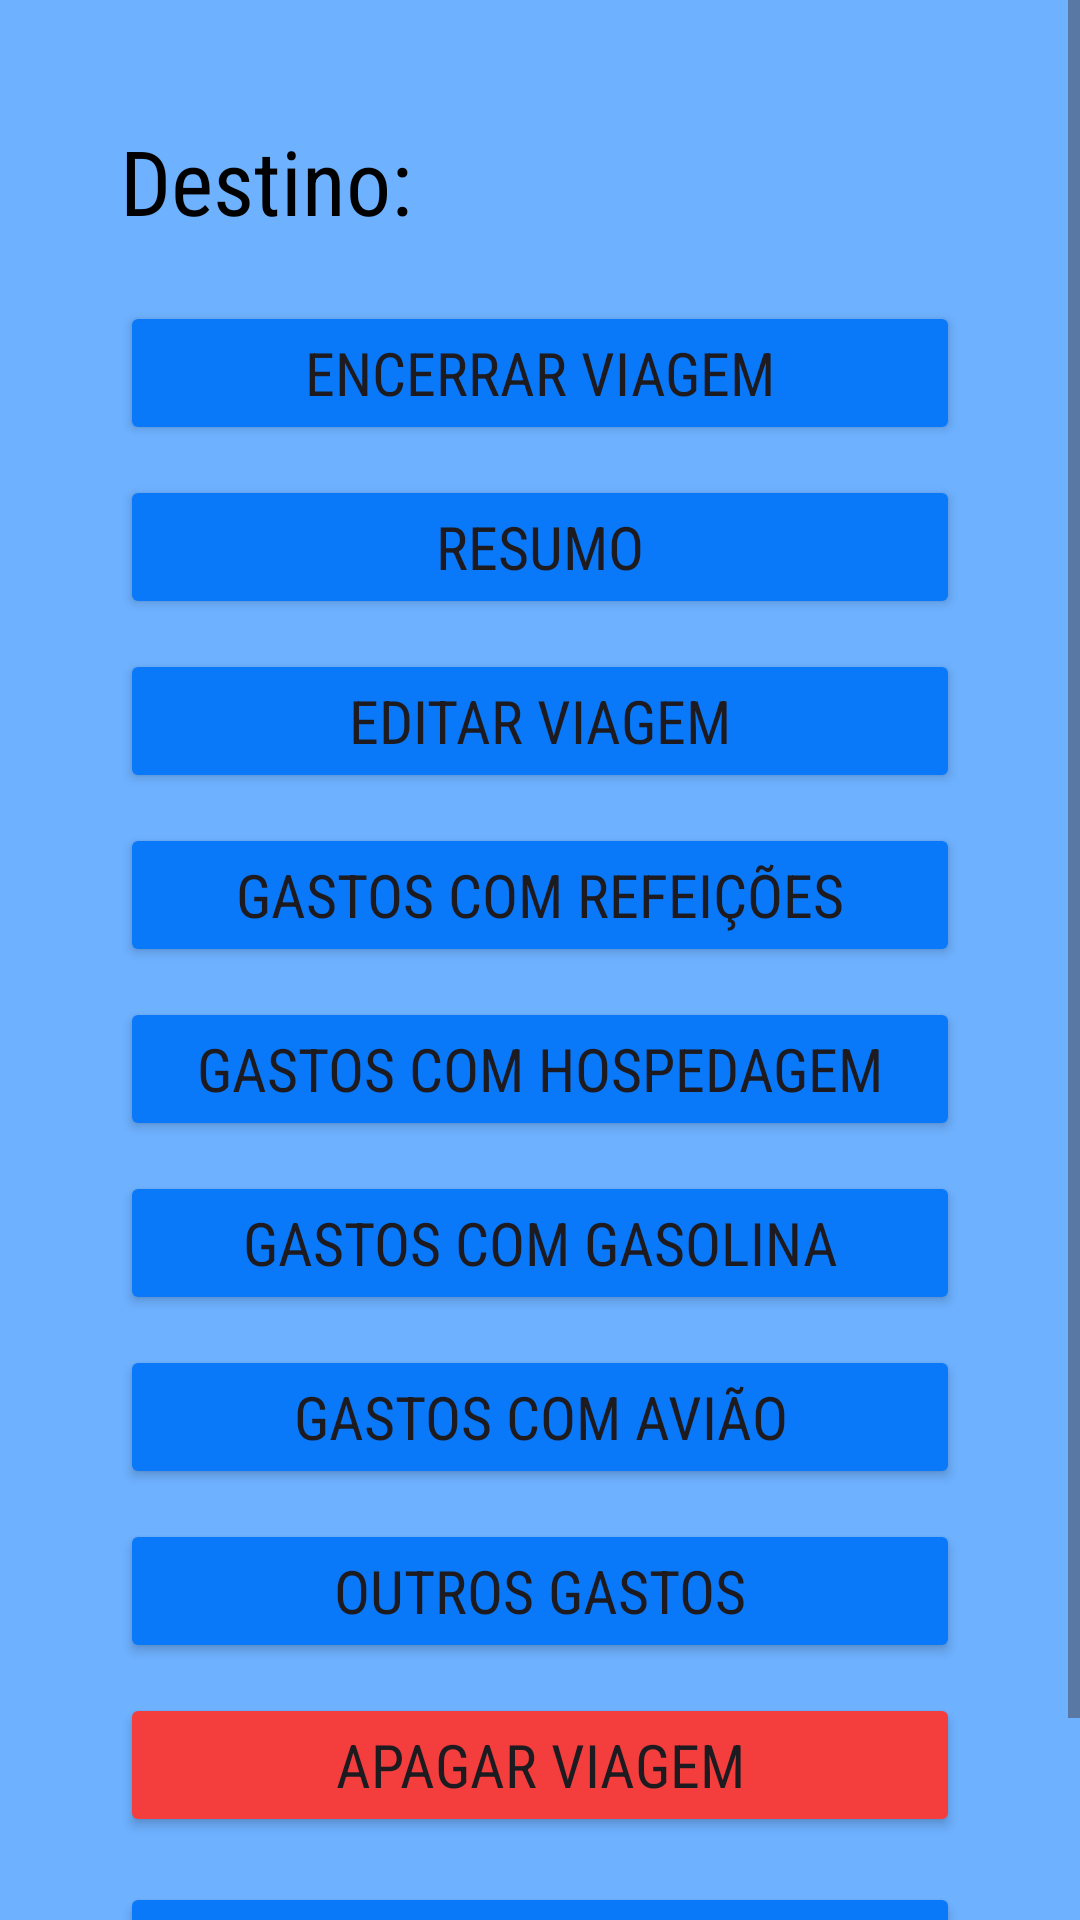

This screen was rendered from an Android layout file. Write that file and the resources it references.
<!-- AndroidManifest.xml: application theme Theme.VaiAonde -->
<!-- res/layout/activity_travel.xml -->
<?xml version="1.0" encoding="utf-8"?>
<ScrollView xmlns:android="http://schemas.android.com/apk/res/android"
    xmlns:app="http://schemas.android.com/apk/res-auto"
    xmlns:tools="http://schemas.android.com/tools"
    android:id="@+id/main"
    tools:context=".TravelActivity"
    android:background="@color/background"
    android:layout_width="match_parent"
    android:layout_height="match_parent">

    <LinearLayout
        android:layout_width="match_parent"
        android:layout_height="wrap_content"
        android:orientation="vertical"
        android:padding="40dp">

        <LinearLayout
            android:layout_width="match_parent"
            android:layout_height="wrap_content"
            android:layout_marginBottom="20dp"
            android:orientation="horizontal">
            <TextView
                android:layout_width="wrap_content"
                android:layout_height="match_parent"
                android:text="@string/destino"
                android:textSize="30sp"
                android:fontFamily="@string/font"
                android:textColor="@color/text"
                android:layout_marginEnd="10dp"/>
            <TextView
                android:id="@+id/txtDestino"
                android:layout_width="wrap_content"
                android:layout_height="match_parent"
                android:textSize="30sp"
                android:fontFamily="@string/font"
                android:textColor="@color/text"/>
        </LinearLayout>
        <LinearLayout
            android:layout_width="match_parent"
            android:layout_height="match_parent"
            android:orientation="vertical">

            <Button
                android:id="@+id/btnEncerrar"
                android:layout_width="match_parent"
                android:layout_height="wrap_content"
                android:textSize="20sp"
                android:fontFamily="@string/font"
                android:backgroundTint="@color/primary"
                android:layout_marginBottom="10dp"
                android:text="@string/encerrar_viagem"/>

            <Button
                android:id="@+id/btnResumo"
                android:layout_width="match_parent"
                android:layout_height="wrap_content"
                android:textSize="20sp"
                android:fontFamily="@string/font"
                android:backgroundTint="@color/primary"
                android:layout_marginBottom="10dp"
                android:text="@string/resumo"/>

            <Button
                android:id="@+id/btnEditarViagem"
                android:layout_width="match_parent"
                android:layout_height="wrap_content"
                android:textSize="20sp"
                android:fontFamily="@string/font"
                android:backgroundTint="@color/primary"
                android:layout_marginBottom="10dp"
                android:text="@string/editar_viagem"/>
            <Button
                android:id="@+id/btnRefeicao"
                android:layout_width="match_parent"
                android:layout_height="wrap_content"
                android:textSize="20sp"
                android:fontFamily="@string/font"
                android:backgroundTint="@color/primary"
                android:layout_marginBottom="10dp"
                android:text="@string/gastos_com_refeicoes"/>

            <Button
                android:id="@+id/btnHospedagem"
                android:layout_width="match_parent"
                android:layout_height="wrap_content"
                android:textSize="20sp"
                android:fontFamily="@string/font"
                android:backgroundTint="@color/primary"
                android:layout_marginBottom="10dp"
                android:text="@string/gastos_com_hospedagem"/>

            <Button
                android:id="@+id/btnGasolina"
                android:layout_width="match_parent"
                android:layout_height="wrap_content"
                android:textSize="20sp"
                android:fontFamily="@string/font"
                android:backgroundTint="@color/primary"
                android:layout_marginBottom="10dp"
                android:text="@string/gastos_com_gasolina"/>

            <Button
                android:id="@+id/btnAerea"
                android:layout_width="match_parent"
                android:layout_height="wrap_content"
                android:textSize="20sp"
                android:fontFamily="@string/font"
                android:backgroundTint="@color/primary"
                android:layout_marginBottom="10dp"
                android:text="@string/gastos_com_aviao"/>

            <Button
                android:id="@+id/btnOutros"
                android:layout_width="match_parent"
                android:layout_height="wrap_content"
                android:textSize="20sp"
                android:fontFamily="@string/font"
                android:backgroundTint="@color/primary"
                android:layout_marginBottom="10dp"
                android:text="@string/outros_gastos"/>

            <Button
                android:id="@+id/btnApagar"
                android:layout_width="match_parent"
                android:layout_height="wrap_content"
                android:textSize="20sp"
                android:fontFamily="@string/font"
                android:backgroundTint="@color/danger"
                android:layout_marginBottom="15dp"
                android:text="@string/apagar_viagem"/>

            <Button
                android:id="@+id/btnVoltar"
                android:layout_width="match_parent"
                android:layout_height="wrap_content"
                android:textSize="20sp"
                android:fontFamily="@string/font"
                android:backgroundTint="@color/primary"
                android:text="@string/voltar"/>
        </LinearLayout>

    </LinearLayout>
</ScrollView>
<!-- resources referenced by this layout -->
<resources>
  <color name="background">#6EB1FF</color>
  <color name="danger">#F43E3E</color>
  <color name="primary">#0979fa</color>
  <color name="text">#000</color>
  <string name="apagar_viagem">Apagar Viagem</string>
  <string name="destino">Destino:</string>
  <string name="editar_viagem">Editar Viagem</string>
  <string name="encerrar_viagem">Encerrar Viagem</string>
  <string name="font">sans-serif-condensed</string>
  <string name="gastos_com_aviao">Gastos com Avião</string>
  <string name="gastos_com_gasolina">Gastos com Gasolina</string>
  <string name="gastos_com_hospedagem">Gastos com Hospedagem</string>
  <string name="gastos_com_refeicoes">Gastos com Refeições</string>
  <string name="outros_gastos">Outros Gastos</string>
  <string name="resumo">Resumo</string>
  <string name="voltar">Voltar</string>
  <style name="Theme.VaiAonde" parent="Base.Theme.VaiAonde" />
  <style name="Base.Theme.VaiAonde" parent="Theme.Material3.DayNight.NoActionBar">
          
          
          <item name="colorPrimary">#995544</item>
      </style>
</resources>
